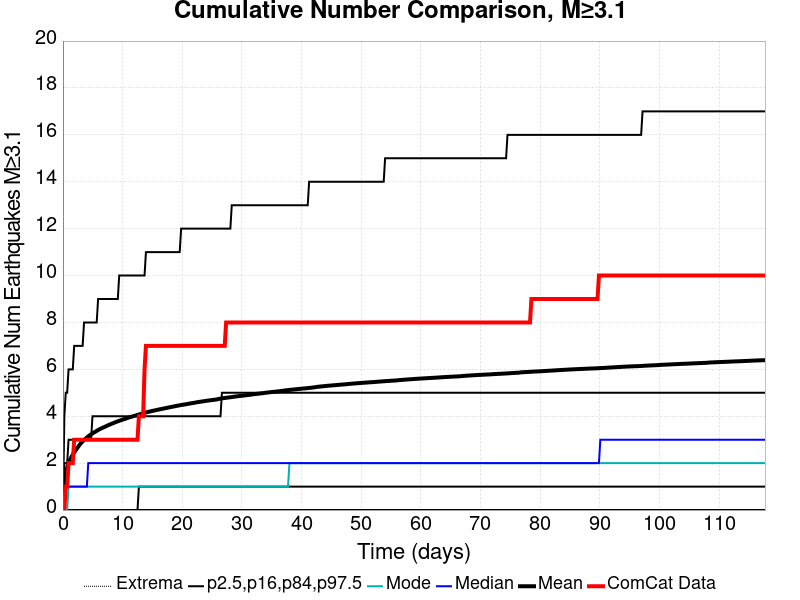

The table this chart was drawn from, first rows:
Time (days), ComCat Data, Simulation Mean, Simulation Median, Simulation Mode, Simulation Minimum, Simulation Maximum, 2.5 %-ile, 16 %-ile, 84 %-ile, 97.5 %-ile
0.0, 0.0, 0.0, 0.0, 0.0, 0.0, 0.0, 0.0, 0.0, 0.0, 0.0
0.2359, 0.0, 1.225, 1.0, 0.0, 0.0, 648.0, 0.0, 0.0, 2.0, 4.0
0.4718, 1.0, 1.569, 1.0, 0.0, 0.0, 782.0, 0.0, 0.0, 2.0, 5.0
0.7076, 1.0, 1.806, 1.0, 0.0, 0.0, 865.0, 0.0, 0.0, 2.0, 5.0
0.9435, 2.0, 1.998, 1.0, 1.0, 0.0, 955.0, 0.0, 0.0, 3.0, 6.0
1.179, 2.0, 2.138, 1.0, 1.0, 0.0, 1118, 0.0, 0.0, 3.0, 6.0
1.415, 2.0, 2.261, 1.0, 1.0, 0.0, 1211, 0.0, 0.0, 3.0, 6.0
1.651, 2.0, 2.361, 1.0, 1.0, 0.0, 1265, 0.0, 0.0, 3.0, 6.0
1.887, 3.0, 2.459, 1.0, 1.0, 0.0, 1317, 0.0, 0.0, 3.0, 7.0
2.123, 3.0, 2.548, 1.0, 1.0, 0.0, 1363, 0.0, 0.0, 3.0, 7.0
2.359, 3.0, 2.63, 1.0, 1.0, 0.0, 1399, 0.0, 0.0, 3.0, 7.0
2.595, 3.0, 2.711, 1.0, 1.0, 0.0, 1432, 0.0, 0.0, 3.0, 7.0
2.831, 3.0, 2.795, 1.0, 1.0, 0.0, 1462, 0.0, 0.0, 3.0, 7.0
3.066, 3.0, 2.863, 1.0, 1.0, 0.0, 1489, 0.0, 0.0, 3.0, 7.0
3.302, 3.0, 2.925, 1.0, 1.0, 0.0, 1519, 0.0, 0.0, 3.0, 7.0
3.538, 3.0, 2.983, 1.0, 1.0, 0.0, 1549, 0.0, 0.0, 3.0, 8.0
3.774, 3.0, 3.037, 1.0, 1.0, 0.0, 1570, 0.0, 0.0, 3.0, 8.0
4.01, 3.0, 3.094, 1.0, 1.0, 0.0, 1592, 0.0, 0.0, 3.0, 8.0
4.246, 3.0, 3.142, 2.0, 1.0, 0.0, 1611, 0.0, 0.0, 3.0, 8.0
4.482, 3.0, 3.188, 2.0, 1.0, 0.0, 1628, 0.0, 0.0, 3.0, 8.0
4.718, 3.0, 3.229, 2.0, 1.0, 0.0, 1655, 0.0, 0.0, 3.0, 8.0
4.953, 3.0, 3.268, 2.0, 1.0, 0.0, 1667, 0.0, 0.0, 4.0, 8.0
5.189, 3.0, 3.306, 2.0, 1.0, 0.0, 1688, 0.0, 0.0, 4.0, 8.0
5.425, 3.0, 3.34, 2.0, 1.0, 0.0, 1701, 0.0, 0.0, 4.0, 8.0
5.661, 3.0, 3.376, 2.0, 1.0, 0.0, 1706, 0.0, 0.0, 4.0, 8.0
5.897, 3.0, 3.413, 2.0, 1.0, 0.0, 1726, 0.0, 0.0, 4.0, 9.0
6.133, 3.0, 3.446, 2.0, 1.0, 0.0, 1750, 0.0, 0.0, 4.0, 9.0
6.369, 3.0, 3.476, 2.0, 1.0, 0.0, 1765, 0.0, 0.0, 4.0, 9.0
6.605, 3.0, 3.502, 2.0, 1.0, 0.0, 1774, 0.0, 0.0, 4.0, 9.0
6.84, 3.0, 3.53, 2.0, 1.0, 0.0, 1785, 0.0, 0.0, 4.0, 9.0
7.076, 3.0, 3.556, 2.0, 1.0, 0.0, 1789, 0.0, 0.0, 4.0, 9.0
7.312, 3.0, 3.586, 2.0, 1.0, 0.0, 1796, 0.0, 0.0, 4.0, 9.0
7.548, 3.0, 3.614, 2.0, 1.0, 0.0, 1803, 0.0, 0.0, 4.0, 9.0
7.784, 3.0, 3.64, 2.0, 1.0, 0.0, 1813, 0.0, 0.0, 4.0, 9.0
8.02, 3.0, 3.665, 2.0, 1.0, 0.0, 1819, 0.0, 0.0, 4.0, 9.0
8.256, 3.0, 3.69, 2.0, 1.0, 0.0, 1834, 0.0, 0.0, 4.0, 9.0
8.492, 3.0, 3.714, 2.0, 1.0, 0.0, 1841, 0.0, 0.0, 4.0, 9.0
8.727, 3.0, 3.738, 2.0, 1.0, 0.0, 1849, 0.0, 0.0, 4.0, 9.0
8.963, 3.0, 3.761, 2.0, 1.0, 0.0, 1854, 0.0, 0.0, 4.0, 9.0
9.199, 3.0, 3.784, 2.0, 1.0, 0.0, 1871, 0.0, 0.0, 4.0, 9.0
9.435, 3.0, 3.806, 2.0, 1.0, 0.0, 1877, 0.0, 0.0, 4.0, 10.0
9.671, 3.0, 3.827, 2.0, 1.0, 0.0, 1883, 0.0, 0.0, 4.0, 10.0
9.907, 3.0, 3.847, 2.0, 1.0, 0.0, 1886, 0.0, 0.0, 4.0, 10.0
10.14, 3.0, 3.868, 2.0, 1.0, 0.0, 1893, 0.0, 0.0, 4.0, 10.0
10.38, 3.0, 3.887, 2.0, 1.0, 0.0, 1901, 0.0, 0.0, 4.0, 10.0
10.61, 3.0, 3.907, 2.0, 1.0, 0.0, 1909, 0.0, 0.0, 4.0, 10.0
10.85, 3.0, 3.928, 2.0, 1.0, 0.0, 1914, 0.0, 0.0, 4.0, 10.0
11.09, 3.0, 3.95, 2.0, 1.0, 0.0, 1920, 0.0, 0.0, 4.0, 10.0
11.32, 3.0, 3.968, 2.0, 1.0, 0.0, 1924, 0.0, 0.0, 4.0, 10.0
11.56, 3.0, 3.986, 2.0, 1.0, 0.0, 1933, 0.0, 0.0, 4.0, 10.0
11.79, 3.0, 4.003, 2.0, 1.0, 0.0, 1940, 0.0, 0.0, 4.0, 10.0
12.03, 3.0, 4.019, 2.0, 1.0, 0.0, 1946, 0.0, 0.0, 4.0, 10.0
12.27, 3.0, 4.038, 2.0, 1.0, 0.0, 1950, 0.0, 0.0, 4.0, 10.0
12.5, 3.0, 4.057, 2.0, 1.0, 0.0, 1956, 0.0, 0.0, 4.0, 10.0
12.74, 4.0, 4.075, 2.0, 1.0, 0.0, 1958, 0.0, 1.0, 4.0, 10.0
12.97, 4.0, 4.09, 2.0, 1.0, 0.0, 1963, 0.0, 1.0, 4.0, 10.0
13.21, 4.0, 4.106, 2.0, 1.0, 0.0, 1965, 0.0, 1.0, 4.0, 10.0
13.44, 4.0, 4.124, 2.0, 1.0, 0.0, 1973, 0.0, 1.0, 4.0, 10.0
13.68, 6.0, 4.145, 2.0, 1.0, 0.0, 1977, 0.0, 1.0, 4.0, 10.0
13.92, 7.0, 4.16, 2.0, 1.0, 0.0, 1979, 0.0, 1.0, 4.0, 11.0
... 440 more rows
